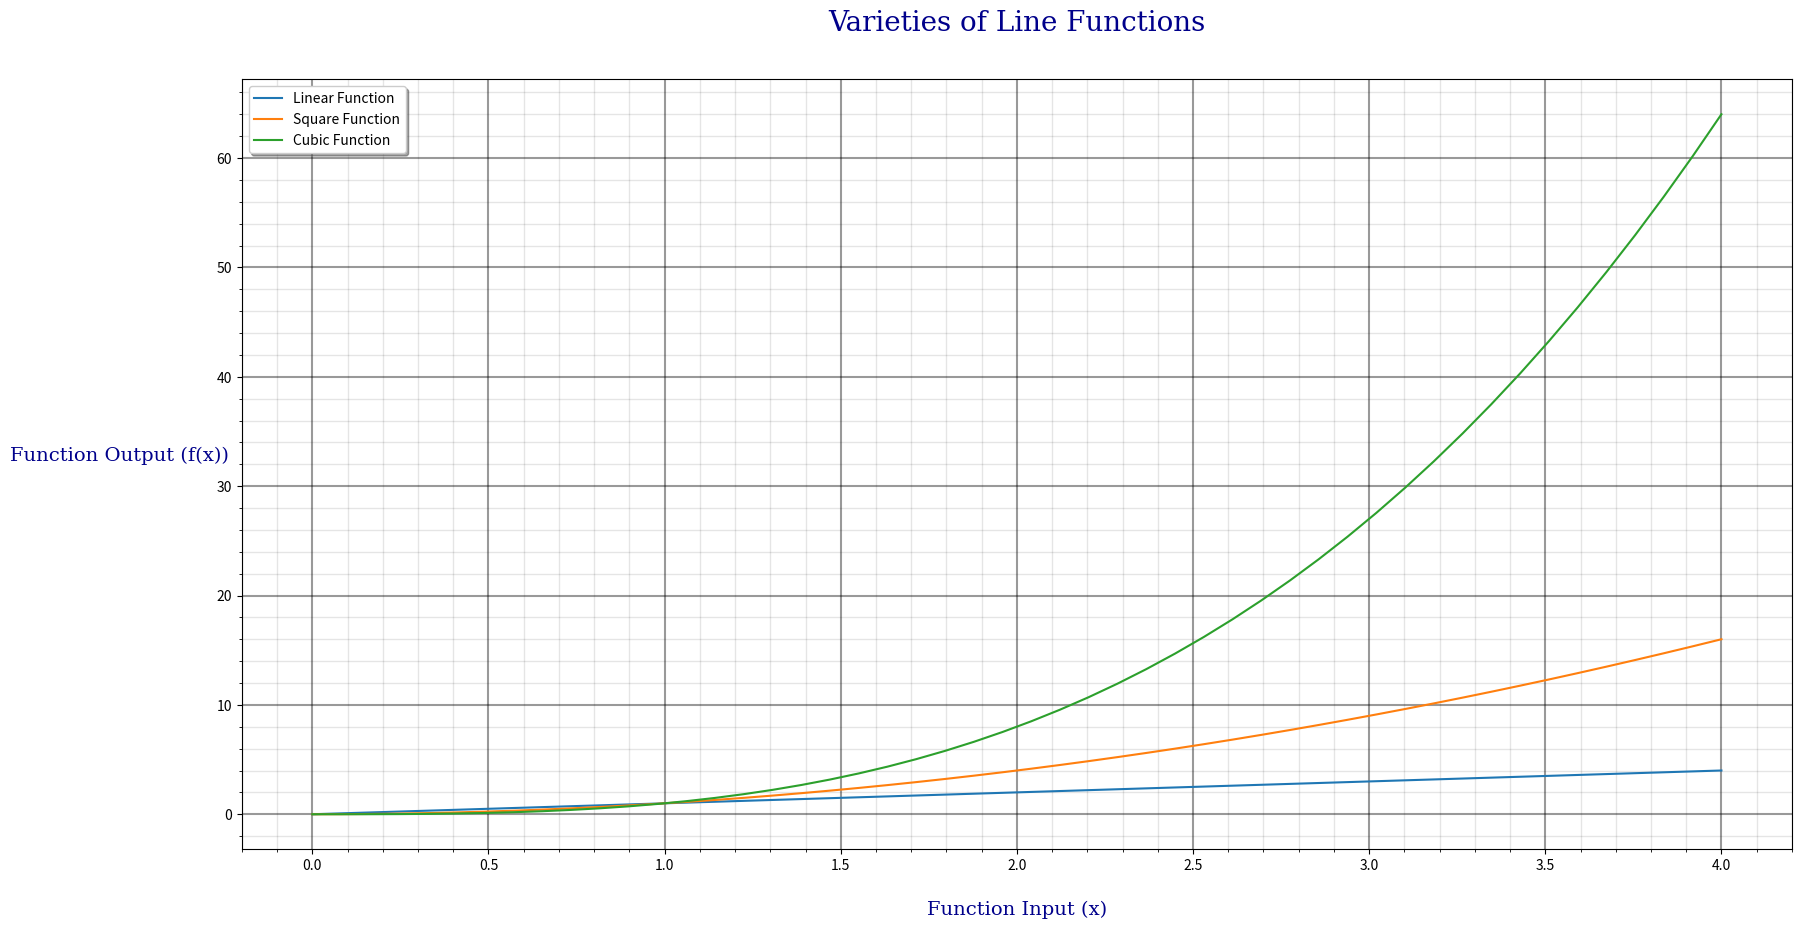

This chart was generated by the following Python code:
# plottask.py
# The purpose of this program is to plot three different mathematical functions on a graph.
# author: Emma Farrell

# The libraries numpy and matplotlib.pyplot are imported using the import function.
# They are assigned the aliases np and plt respectively to make them easier to call.
# numpy will be used to generate the numbers used in the functions to be plotted.
# matplotlib.pyplot will be used to plot the results on the output plot. 
import numpy as np
import matplotlib.pyplot as plt

# I tried using np.array() to generate numbers for the function, it gave results that aren't granular enough. 
# The step argument for np.array() must be an integer, therefore cannot break down the numbers any further.
# The functions came out as serieses of connected lines with different, gradually increasing slopes. 
# The square and cubic functions were not coming out as curves as they should be. 
# numpy.linspace() returns a series of 50 (by default) evenly spaced float numbers within a specified range.
# This is more suitable for the needs of the plot and allows the functions to be plotted smoothly.
xpoints = np.linspace(0, 4)

# The functions f(x), g(x) and h(x) are calculated as specified in the problem and assigned to variables. 
fofx = xpoints
gofx = xpoints**2
hofx = xpoints**3

# The three functions are plotted using the .plot() function from the matplotlib.pyplot library. 
# These three functions will all appear on the same plot.
# Each function is given a label, which will appear in the legend when the .legend() function is called. 
plt.plot(xpoints, fofx, label = 'Linear Function')
plt.plot(xpoints, gofx, label = 'Square Function')
plt.plot(xpoints, hofx, label = 'Cubic Function')

# Two fonts are defined within dictionaries and set to variables. 
# This sets the font family which will be used, the colour of the text and the size of the text.
font1 = {'family':'serif','color':'darkblue','size': 20}
font2 = {'family':'serif','color':'darkblue','size': 14}

# The plot title and axis labels are created using the .title(), .xlabel() and .ylabel() functions.
# The title/label text is passed as a string to the first argument of the functions.
# The title will appear above the plot, and the axis labels will appear next to their relevant axes.
# fontdict sets the font that will be used by the title/label. In this case, we are using the two fonts defined above. 
# pad and labelpad set the size of 'padding' or space around the title/labels.
plt.title('Varieties of Line Functions', pad = 35, fontdict = font1)
plt.xlabel('Function Input (x)', labelpad = 20, fontdict = font2)
# ylabel by default is rotated 90 degrees. I think this makes it difficult to read, so the rotation is set to 0 like the x label.
# This takes up more space on the plot, but is easier to read.
plt.ylabel('Function Output (f(x))', rotation = 0, labelpad = 70, fontdict = font2)

# The .figure().set_height() and .figure().set_width() functions are used to set the height and width of the window that the plot appears in.
# The default settings meant that the axis labels and title were not visible, especially because I added padding and rotated the y label.
# num = 1 means that these settings will be applied to the plot that is Figure 1.
# In our case, there is only one plot, but this is necessary as otherwise this will create a new empty plot with these settings and not apply these settings to the plot we want.
# The unit of measurement is in inches, so 10 is 10 inches. This setup fits well on my laptop screen, but might be difficult to view on a smallers screen. 
plt.figure(num = 1).set_figheight(10)
plt.figure(num = 1).set_figwidth(20)

# This function ensures that the legend appears on the plot. It uses the label information provided in the .plot() function.
# By setting shadow = True, a shadow appears below the legend box which helps it to stand out. 
plt.legend(shadow = True)

# By default, no gridlines appear on the plot.
# I think they are useful, so I have major and minor gridlines appear on the plot.
# Using the .grid() function, major gridlines appear on the plot, but no minor gridlines.
# The .minorticks_on() function is required to have them appear on the plot.
plt.minorticks_on()
# Using .grid(), the settings of the gridlines can be defined.
# 'which' allows me to specify which kind of gridline I want to change, allowing me to give them separate characteristics.
# 'lw' allows me to specify line weight. I made the major gridlines thicker than the minor gridlines. 
# 'color' allows me to specify colour. I set both to be black to make the plot uniform and make sure the gridlines were not distracting. 
# 'alpha' allows me to set how visible the line is on a scale from 0 to 1. The minor gridlines are more faded than the major gridlines. 
plt.grid(which = 'major', lw = 1.5, color = 'black', alpha = 0.4)
plt.grid(which = 'minor', lw = 1.0, color = 'black', alpha = 0.1)

# The plt.show() function allows the plot to appear on screen according to all of the specifications given in the code previously. 
plt.show()